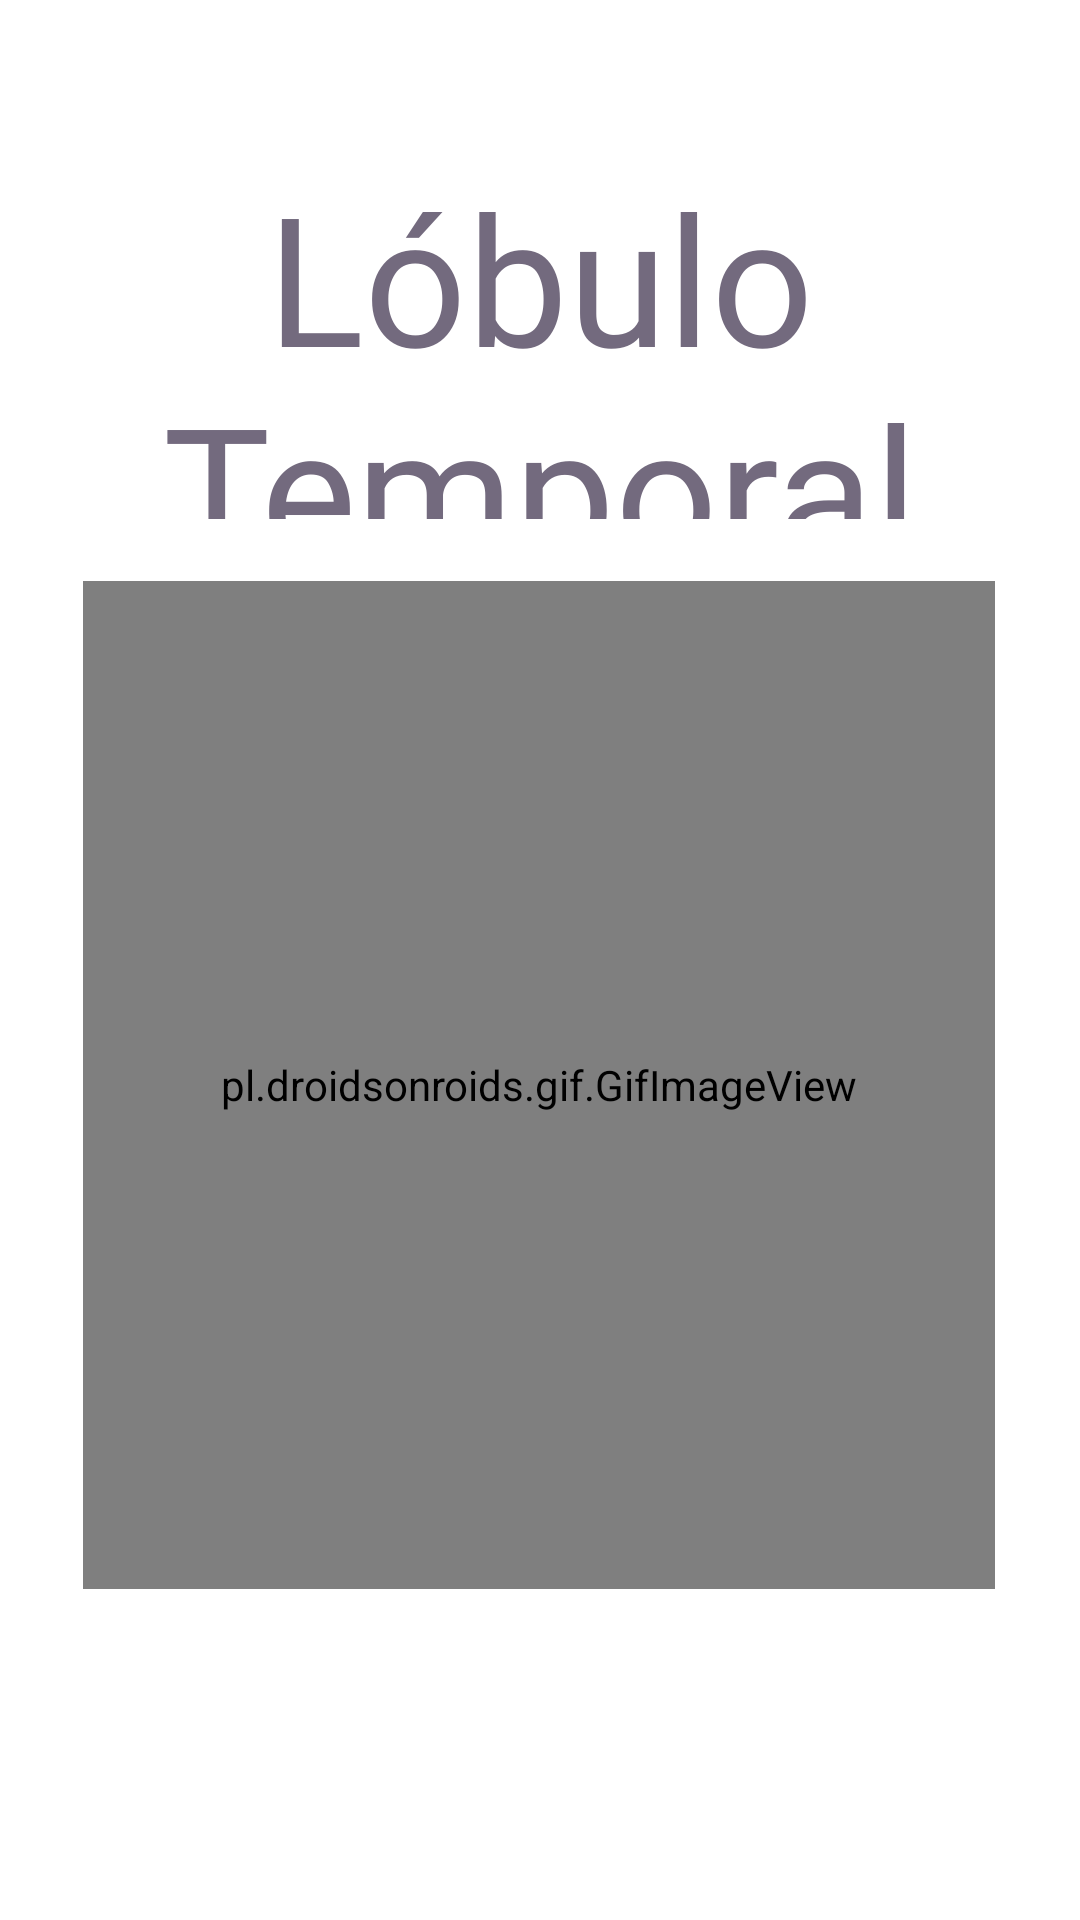

Layout XML and referenced resources for this Android screen:
<!-- AndroidManifest.xml: application theme Theme.ButtonSpeaker -->
<!-- res/layout/activity_btn2.xml -->
<?xml version="1.0" encoding="utf-8"?>
<androidx.constraintlayout.widget.ConstraintLayout xmlns:android="http://schemas.android.com/apk/res/android"
    xmlns:app="http://schemas.android.com/apk/res-auto"
    xmlns:tools="http://schemas.android.com/tools"
    android:layout_width="match_parent"
    android:layout_height="match_parent"
    tools:context=".btn2">

    <TextView
        android:id="@+id/textView27"
        android:layout_width="344dp"
        android:layout_height="121dp"
        android:fontFamily="@font/wendy_one"
        android:shadowColor="#FF0000"
        android:text="Lóbulo Temporal"
        android:textAlignment="center"
        android:textAllCaps="false"
        android:textSize="60sp"
        app:layout_constraintBottom_toBottomOf="parent"
        app:layout_constraintEnd_toEndOf="parent"
        app:layout_constraintHorizontal_bias="0.492"
        app:layout_constraintStart_toStartOf="parent"
        app:layout_constraintTop_toTopOf="parent"
        app:layout_constraintVertical_bias="0.1" />

    <pl.droidsonroids.gif.GifImageView
        android:layout_width="304dp"
        android:layout_height="336dp"
        android:src="@drawable/lobullotemporal"
        app:layout_constraintBottom_toBottomOf="parent"
        app:layout_constraintEnd_toEndOf="parent"
        app:layout_constraintHorizontal_bias="0.495"
        app:layout_constraintStart_toStartOf="parent"
        app:layout_constraintTop_toTopOf="parent"
        app:layout_constraintVertical_bias="0.637" />
</androidx.constraintlayout.widget.ConstraintLayout>
<!-- resources referenced by this layout -->
<resources>
  <style name="Theme.ButtonSpeaker" parent="Theme.MaterialComponents.DayNight.DarkActionBar">
  
          
          <item name="colorPrimary">#03A9F4</item>
          <item name="colorPrimaryVariant">@android:color/holo_blue_dark</item>
          <item name="colorOnPrimary">@color/white</item>
  
          
          <item name="colorSecondary">#03A9F4</item>
          <item name="colorSecondaryVariant">@android:color/holo_blue_light</item>
          <item name="colorOnSecondary">@color/black</item>
          
          <item name="android:statusBarColor" tools:targetApi="21">?attr/colorPrimaryVariant</item>
          
          <item name="android:textColor">@color/colorGrisLetra</item>
      </style>
  <color name="white">#FFFFFFFF</color>
  <color name="black">#FF000000</color>
  <color name="colorGrisLetra">#736A7E</color>
</resources>
